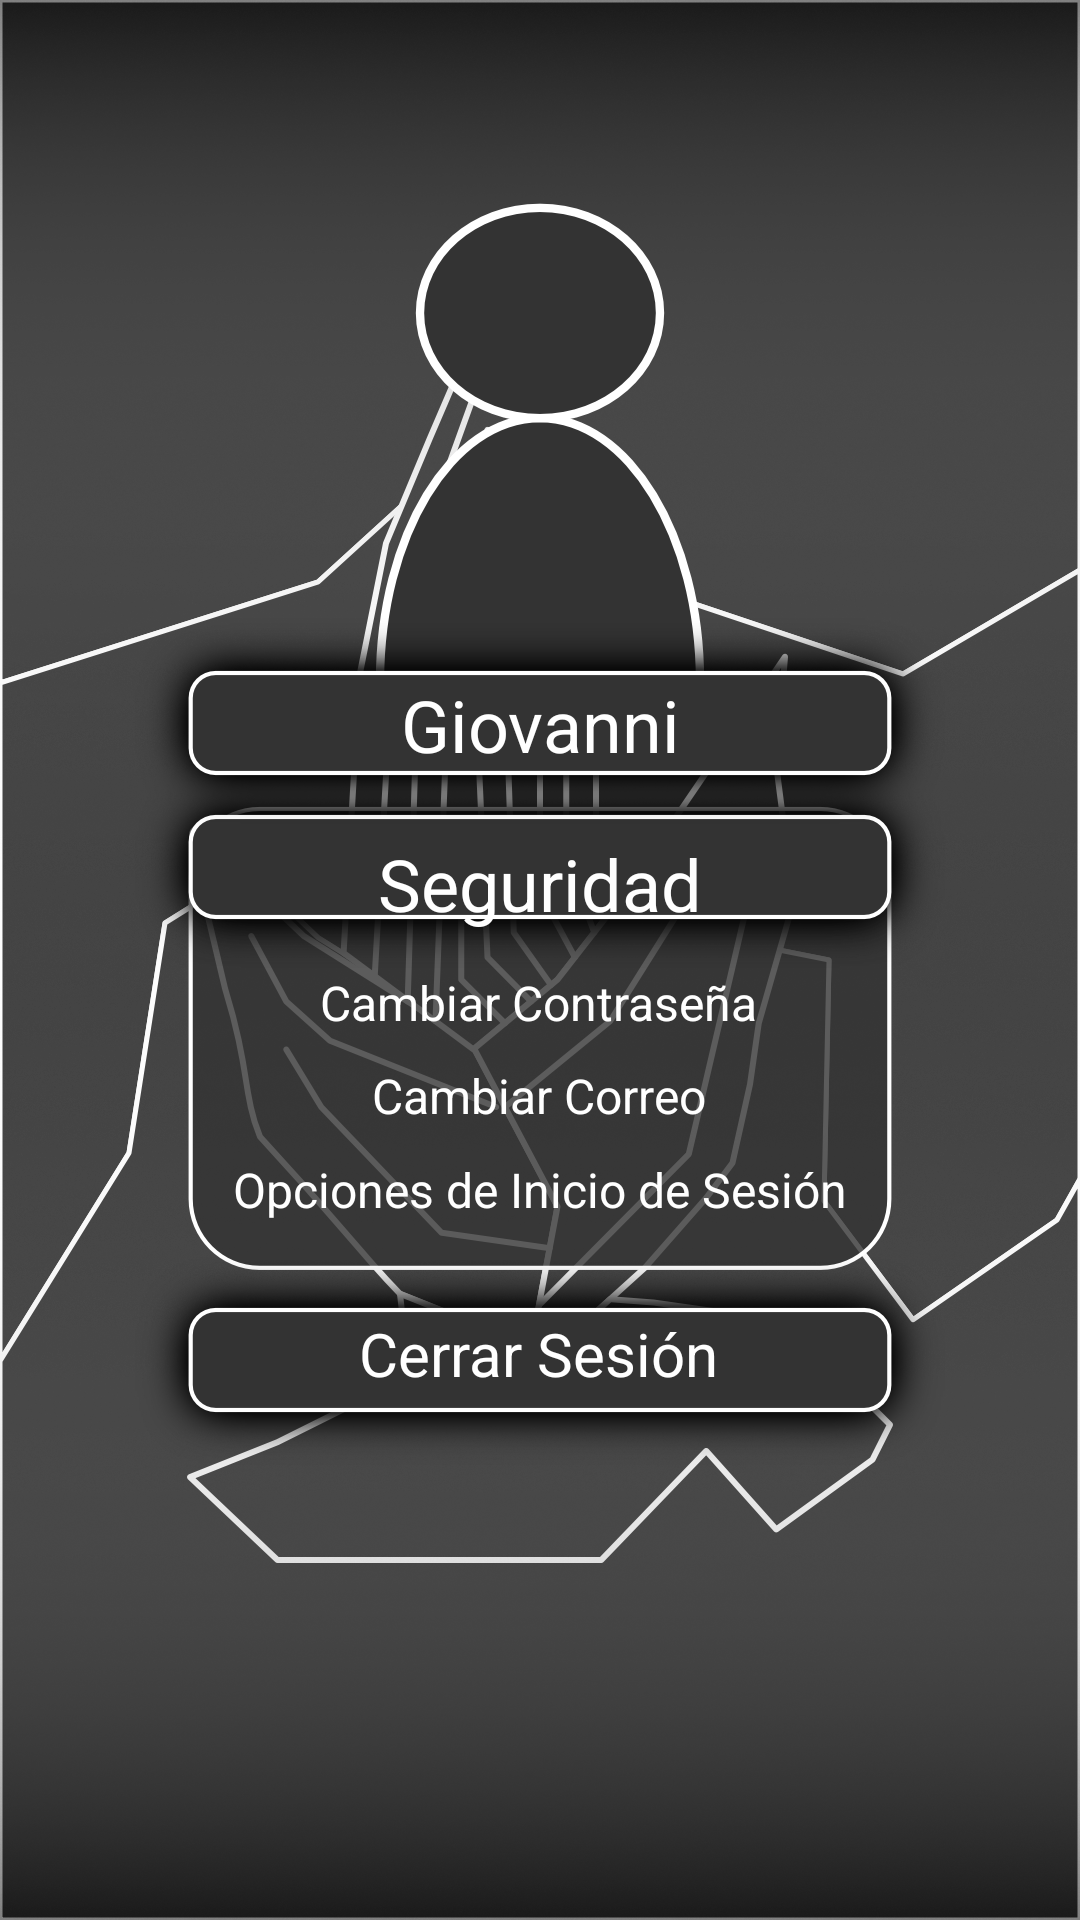

Here is an Android app screen rendered from its layout file. Give the layout XML and the strings, colors and styles it references.
<!-- AndroidManifest.xml: application theme Splash -->
<!-- res/layout/fragment_profile.xml -->
<?xml version="1.0" encoding="utf-8"?>
<androidx.constraintlayout.widget.ConstraintLayout xmlns:android="http://schemas.android.com/apk/res/android"
    xmlns:app="http://schemas.android.com/apk/res-auto"
    xmlns:tools="http://schemas.android.com/tools"
    android:layout_width="match_parent"
    android:layout_height="match_parent"
    tools:context=".ui.home.HomeFragment">

    <ImageView
        android:id="@+id/imageView15"
        android:layout_width="wrap_content"
        android:layout_height="wrap_content"
        android:src="@drawable/basic_bg"
        app:layout_constraintBottom_toBottomOf="parent"
        app:layout_constraintEnd_toEndOf="parent"
        app:layout_constraintHorizontal_bias="0.0"
        app:layout_constraintStart_toStartOf="parent"
        app:layout_constraintTop_toTopOf="parent"
        app:layout_constraintVertical_bias="1.0" />

    <ImageView
        android:id="@+id/imageView16"
        android:layout_width="wrap_content"
        android:layout_height="wrap_content"
        android:src="@drawable/user"
        app:layout_constraintBottom_toBottomOf="parent"
        app:layout_constraintEnd_toEndOf="parent"
        app:layout_constraintHorizontal_bias="0.0"
        app:layout_constraintStart_toStartOf="parent"
        app:layout_constraintTop_toTopOf="parent"
        app:layout_constraintVertical_bias="1.0" />

    <TextView
        android:id="@+id/NameUser"
        android:layout_width="wrap_content"
        android:layout_height="wrap_content"
        android:layout_alignParentStart="true"
        android:layout_alignParentBottom="true"
        android:layout_centerInParent="true"
        android:text="@string/NameUser"
        android:textAlignment="center"
        android:textColor="#FFFFFF"
        android:textSize="24sp"
        app:layout_constraintBottom_toBottomOf="parent"
        app:layout_constraintEnd_toEndOf="parent"
        app:layout_constraintStart_toStartOf="parent"
        app:layout_constraintTop_toTopOf="@+id/imageView15"
        app:layout_constraintVertical_bias="0.371" />

    <TextView
        android:id="@+id/Security"
        android:layout_width="wrap_content"
        android:layout_height="wrap_content"
        android:layout_alignParentStart="true"
        android:layout_alignParentBottom="true"
        android:layout_centerHorizontal="true"
        android:text="@string/Security"
        android:textAlignment="center"
        android:textColor="#FFFFFF"

        android:textSize="24sp"
        app:layout_constraintBottom_toTopOf="@+id/SignOff"
        app:layout_constraintEnd_toEndOf="parent"

        app:layout_constraintStart_toStartOf="parent"
        app:layout_constraintTop_toBottomOf="@+id/NameUser"
        app:layout_constraintVertical_bias="0.139" />

    <TextView
        android:id="@+id/SignOff"
        android:layout_width="wrap_content"
        android:layout_height="wrap_content"
        android:layout_alignParentStart="true"
        android:layout_alignParentBottom="true"
        android:layout_centerInParent="true"
        android:text="@string/SignOff"
        android:textColor="#FFFFFF"
        android:textSize="20sp"
        app:layout_constraintBottom_toBottomOf="parent"
        app:layout_constraintEnd_toEndOf="parent"
        app:layout_constraintHorizontal_bias="0.498"
        app:layout_constraintStart_toStartOf="parent"
        app:layout_constraintTop_toTopOf="@+id/imageView15"
        app:layout_constraintVertical_bias="0.714" />

    <TextView
        android:id="@+id/textView21"
        android:layout_width="wrap_content"
        android:layout_height="wrap_content"
        android:text="@string/ChangePass"
        android:textColor="#FFFFFF"
        android:textSize="16sp"
        app:layout_constraintBottom_toTopOf="@+id/SignOff"
        app:layout_constraintEnd_toEndOf="parent"
        app:layout_constraintHorizontal_bias="0.498"
        app:layout_constraintStart_toStartOf="@+id/imageView15"
        app:layout_constraintTop_toBottomOf="@+id/Security"
        app:layout_constraintVertical_bias="0.121" />

    <TextView
        android:id="@+id/textView22"
        android:layout_width="wrap_content"
        android:layout_height="wrap_content"
        android:text="@string/ChangeEmail"
        android:textColor="#FFFFFF"
        android:textSize="16sp"
        app:layout_constraintBottom_toTopOf="@+id/SignOff"
        app:layout_constraintEnd_toEndOf="parent"
        app:layout_constraintHorizontal_bias="0.498"
        app:layout_constraintStart_toStartOf="@+id/imageView15"
        app:layout_constraintTop_toBottomOf="@+id/Security"
        app:layout_constraintVertical_bias="0.416" />

    <TextView
        android:id="@+id/textView23"
        android:layout_width="wrap_content"
        android:layout_height="wrap_content"
        android:text="@string/ChangeLoginOpt"
        android:textColor="#FFFFFF"
        android:textSize="16sp"
        app:layout_constraintBottom_toTopOf="@+id/SignOff"
        app:layout_constraintEnd_toEndOf="parent"
        app:layout_constraintStart_toStartOf="@+id/imageView15"
        app:layout_constraintTop_toBottomOf="@+id/Security"
        app:layout_constraintVertical_bias="0.712" />


</androidx.constraintlayout.widget.ConstraintLayout>
<!-- resources referenced by this layout -->
<resources>
  <!-- drawable basic_bg: png bitmap (drawable, 800700 bytes) -->
  <!-- drawable user: png bitmap (drawable, 73174 bytes) -->
  <string name="ChangeEmail">Cambiar Correo</string>
  <string name="ChangeLoginOpt">Opciones de Inicio de Sesión</string>
  <string name="ChangePass">Cambiar Contraseña</string>
  <string name="NameUser">Giovanni</string>
  <string name="Security">Seguridad</string>
  <string name="SignOff">Cerrar Sesión</string>
  <style name="Splash" parent="Theme.MaterialComponents.NoActionBar">
          <item name="android:windowBackground">@drawable/splash_screen</item>
      </style>
  <!-- drawable splash_screen (drawable) -->
  <?xml version="1.0" encoding="utf-8"?>
  <layer-list xmlns:android="http://schemas.android.com/apk/res/android"
      android:opacity="opaque">
      <item android:drawable="@color/black" />
      <item>
          <bitmap
              android:gravity="center"
              android:src="@drawable/logosplash" />
      </item>
  </layer-list>
  <color name="black">#FF000000</color>
  <!-- drawable logosplash: png bitmap (drawable, 26627 bytes) -->
</resources>
